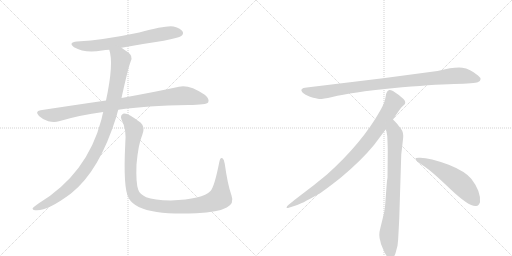
t = 0.00 s
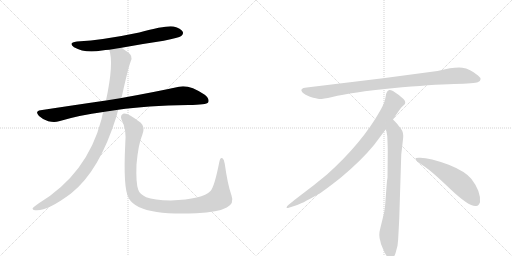
t = 1.62 s
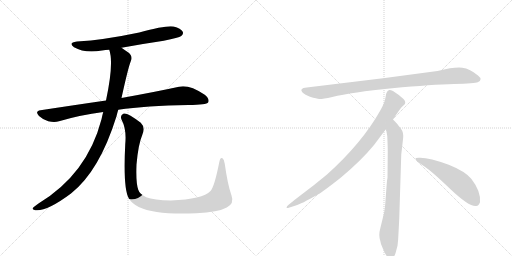
t = 3.24 s
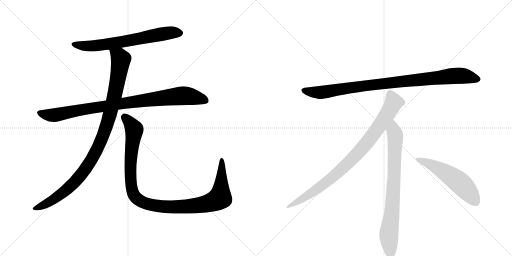
t = 4.85 s
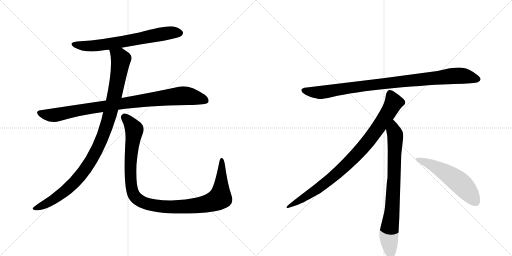
t = 6.47 s
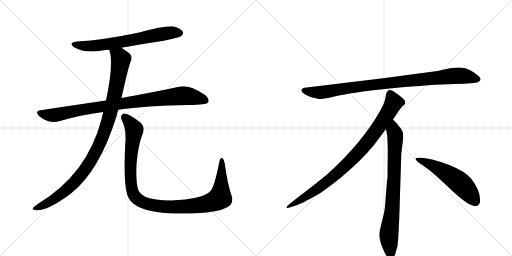
t = 8.09 s

The animated SVG that drew these frames (rendered in a browser with its animation timeline set to each time). Animation: 8 CSS @keyframes rules; one cycle of 8.09 s.

<svg version="1.1" viewBox="0 0 2048 1024" xmlns="http://www.w3.org/2000/svg">
  <g stroke="lightgray" stroke-dasharray="1,1" stroke-width="1" transform="scale(4, 4)">
    <line x1="0" y1="0" x2="256" y2="256"></line>
    <line x1="256" y1="0" x2="0" y2="256"></line>
    <line x1="128" y1="0" x2="128" y2="256"></line>
    <line x1="0" y1="128" x2="256" y2="128"></line>
    <line x1="256" y1="0" x2="512" y2="256"></line>
    <line x1="512" y1="0" x2="256" y2="256"></line>
    <line x1="384" y1="0" x2="384" y2="256"></line>
    <line x1="256" y1="128" x2="512" y2="128"></line>
  </g>
<g transform="scale(1, -1) translate(0, -850)">
   <style type="text/css">
    @keyframes keyframes0 {
      from {
       stroke: black;
       stroke-dashoffset: 680;
       stroke-width: 128;
       }
       69% {
       animation-timing-function: step-end;
       stroke: black;
       stroke-dashoffset: 0;
       stroke-width: 128;
       }
       to {
       stroke: black;
       stroke-width: 1024;
       }
       }
       #make-me-a-hanzi-animation-0 {
         animation: keyframes0 0.803385s both;
         animation-delay: 0.000000s;
         animation-timing-function: linear;
       }
    @keyframes keyframes1 {
      from {
       stroke: black;
       stroke-dashoffset: 930;
       stroke-width: 128;
       }
       75% {
       animation-timing-function: step-end;
       stroke: black;
       stroke-dashoffset: 0;
       stroke-width: 128;
       }
       to {
       stroke: black;
       stroke-width: 1024;
       }
       }
       #make-me-a-hanzi-animation-1 {
         animation: keyframes1 1.006836s both;
         animation-delay: 0.803385s;
         animation-timing-function: linear;
       }
    @keyframes keyframes2 {
      from {
       stroke: black;
       stroke-dashoffset: 1036;
       stroke-width: 128;
       }
       77% {
       animation-timing-function: step-end;
       stroke: black;
       stroke-dashoffset: 0;
       stroke-width: 128;
       }
       to {
       stroke: black;
       stroke-width: 1024;
       }
       }
       #make-me-a-hanzi-animation-2 {
         animation: keyframes2 1.093099s both;
         animation-delay: 1.810221s;
         animation-timing-function: linear;
       }
    @keyframes keyframes3 {
      from {
       stroke: black;
       stroke-dashoffset: 1097;
       stroke-width: 128;
       }
       78% {
       animation-timing-function: step-end;
       stroke: black;
       stroke-dashoffset: 0;
       stroke-width: 128;
       }
       to {
       stroke: black;
       stroke-width: 1024;
       }
       }
       #make-me-a-hanzi-animation-3 {
         animation: keyframes3 1.142741s both;
         animation-delay: 2.903320s;
         animation-timing-function: linear;
       }
    @keyframes keyframes4 {
      from {
       stroke: black;
       stroke-dashoffset: 952;
       stroke-width: 128;
       }
       76% {
       animation-timing-function: step-end;
       stroke: black;
       stroke-dashoffset: 0;
       stroke-width: 128;
       }
       to {
       stroke: black;
       stroke-width: 1024;
       }
       }
       #make-me-a-hanzi-animation-4 {
         animation: keyframes4 1.024740s both;
         animation-delay: 4.046061s;
         animation-timing-function: linear;
       }
    @keyframes keyframes5 {
      from {
       stroke: black;
       stroke-dashoffset: 897;
       stroke-width: 128;
       }
       74% {
       animation-timing-function: step-end;
       stroke: black;
       stroke-dashoffset: 0;
       stroke-width: 128;
       }
       to {
       stroke: black;
       stroke-width: 1024;
       }
       }
       #make-me-a-hanzi-animation-5 {
         animation: keyframes5 0.979980s both;
         animation-delay: 5.070801s;
         animation-timing-function: linear;
       }
    @keyframes keyframes6 {
      from {
       stroke: black;
       stroke-dashoffset: 792;
       stroke-width: 128;
       }
       72% {
       animation-timing-function: step-end;
       stroke: black;
       stroke-dashoffset: 0;
       stroke-width: 128;
       }
       to {
       stroke: black;
       stroke-width: 1024;
       }
       }
       #make-me-a-hanzi-animation-6 {
         animation: keyframes6 0.894531s both;
         animation-delay: 6.050781s;
         animation-timing-function: linear;
       }
    @keyframes keyframes7 {
      from {
       stroke: black;
       stroke-dashoffset: 548;
       stroke-width: 128;
       }
       64% {
       animation-timing-function: step-end;
       stroke: black;
       stroke-dashoffset: 0;
       stroke-width: 128;
       }
       to {
       stroke: black;
       stroke-width: 1024;
       }
       }
       #make-me-a-hanzi-animation-7 {
         animation: keyframes7 0.695964s both;
         animation-delay: 6.945312s;
         animation-timing-function: linear;
       }
</style>
<path d="M 486 659 Q 567 674 655 687 Q 716 699 725 706 Q 735 713 731 723 Q 724 736 694 744 Q 667 750 557 720 Q 415 690 308 684 Q 271 680 296 661 Q 339 636 408 648 Q 421 651 437 651 L 486 659 Z" fill="lightgray"></path> 
<path d="M 473 411 Q 584 427 754 430 Q 826 430 833 441 Q 839 454 819 471 Q 756 513 716 503 Q 629 484 486 458 L 424 448 Q 300 430 162 409 Q 138 405 156 386 Q 172 371 193 365 Q 218 359 236 365 Q 320 390 413 402 L 473 411 Z" fill="lightgray"></path> 
<path d="M 413 402 Q 409 389 406 373 Q 349 154 154 36 Q 136 24 131 18 Q 128 11 141 9 Q 186 3 284 76 Q 398 166 466 385 Q 469 398 473 411 L 486 458 Q 513 581 523 605 Q 533 626 512 641 Q 497 651 486 659 C 461 676 430 680 437 651 Q 456 597 424 448 L 413 402 Z" fill="lightgray"></path> 
<path d="M 926 68 Q 910 114 899 195 Q 898 211 890 217 Q 881 223 877 201 Q 858 104 842 86 Q 811 53 684 48 Q 615 49 585 61 Q 558 74 553 91 Q 543 119 546 192 Q 553 273 569 310 Q 582 341 563 359 Q 511 399 495 396 Q 479 390 486 372 Q 507 332 501 274 Q 492 96 515 57 Q 539 15 627 2 Q 688 -7 785 -3 Q 873 1 907 20 Q 938 36 926 68 Z" fill="lightgray"></path> 
<path d="M 1750 566 L 1532 537 L 1227 500 Q 1194 497 1211 479 Q 1219 472 1240 463 Q 1268 455 1277 454 Q 1287 453 1329 462 Q 1407 481 1569 497 Q 1731 512 1816 514 Q 1901 516 1911 521 Q 1933 531 1912 548 Q 1880 575 1849 579 Q 1819 583 1750 566 Z" fill="lightgray"></path> 
<path d="M 1572 372 Q 1600 415 1607 422 L 1618 432 Q 1621 435 1621 441 Q 1621 446 1614 454 Q 1596 471 1572 486 Q 1561 491 1557 490 L 1552 487 Q 1550 486 1548 482 Q 1546 477 1545 476 L 1541 456 Q 1538 437 1520 406 Q 1448 278 1308 152 Q 1259 111 1204 70 Q 1150 29 1148 24 Q 1141 14 1158 20 L 1183 28 Q 1203 33 1271 72 Q 1292 83 1365 141 Q 1446 209 1496 270 L 1544 334 L 1572 372 Z" fill="lightgray"></path> 
<path d="M 1597 -24 L 1605 232 L 1611 284 Q 1613 300 1613 307 Q 1613 328 1595 346 Q 1593 351 1572 372 C 1551 394 1539 364 1544 334 L 1549 306 Q 1551 265 1551 244 L 1550 138 Q 1548 132 1546 102 L 1542 49 Q 1540 16 1536 -2 L 1521 -64 Q 1513 -92 1522 -117 L 1524 -126 Q 1526 -132 1538 -159 Q 1551 -186 1563 -185 Q 1575 -184 1582 -163 L 1590 -133 Q 1593 -110 1594 -82 L 1597 -24 Z" fill="lightgray"></path> 
<path d="M 1662 215 Q 1665 204 1695 186 Q 1725 167 1801 94 Q 1878 21 1905 26 Q 1915 27 1920 41 Q 1924 85 1885 135 Q 1860 165 1795 191 Q 1712 222 1674 219 Q 1661 219 1662 215 Z" fill="lightgray"></path> 
      <clipPath id="make-me-a-hanzi-clip-0">
      <path d="M 486 659 Q 567 674 655 687 Q 716 699 725 706 Q 735 713 731 723 Q 724 736 694 744 Q 667 750 557 720 Q 415 690 308 684 Q 271 680 296 661 Q 339 636 408 648 Q 421 651 437 651 L 486 659 Z" fill="lightgray"></path>
      </clipPath>
      <path clip-path="url(#make-me-a-hanzi-clip-0)" d="M 300 674 L 330 667 L 381 667 L 651 715 L 719 718 " fill="none" id="make-me-a-hanzi-animation-0" stroke-dasharray="552 1104" stroke-linecap="round"></path>

      <clipPath id="make-me-a-hanzi-clip-1">
      <path d="M 473 411 Q 584 427 754 430 Q 826 430 833 441 Q 839 454 819 471 Q 756 513 716 503 Q 629 484 486 458 L 424 448 Q 300 430 162 409 Q 138 405 156 386 Q 172 371 193 365 Q 218 359 236 365 Q 320 390 413 402 L 473 411 Z" fill="lightgray"></path>
      </clipPath>
      <path clip-path="url(#make-me-a-hanzi-clip-1)" d="M 160 397 L 216 389 L 345 415 L 718 466 L 780 461 L 825 447 " fill="none" id="make-me-a-hanzi-animation-1" stroke-dasharray="802 1604" stroke-linecap="round"></path>

      <clipPath id="make-me-a-hanzi-clip-2">
      <path d="M 413 402 Q 409 389 406 373 Q 349 154 154 36 Q 136 24 131 18 Q 128 11 141 9 Q 186 3 284 76 Q 398 166 466 385 Q 469 398 473 411 L 486 458 Q 513 581 523 605 Q 533 626 512 641 Q 497 651 486 659 C 461 676 430 680 437 651 Q 456 597 424 448 L 413 402 Z" fill="lightgray"></path>
      </clipPath>
      <path clip-path="url(#make-me-a-hanzi-clip-2)" d="M 444 648 L 478 623 L 483 613 L 480 585 L 445 412 L 415 313 L 388 251 L 334 163 L 262 86 L 174 29 L 139 17 " fill="none" id="make-me-a-hanzi-animation-2" stroke-dasharray="908 1816" stroke-linecap="round"></path>

      <clipPath id="make-me-a-hanzi-clip-3">
      <path d="M 926 68 Q 910 114 899 195 Q 898 211 890 217 Q 881 223 877 201 Q 858 104 842 86 Q 811 53 684 48 Q 615 49 585 61 Q 558 74 553 91 Q 543 119 546 192 Q 553 273 569 310 Q 582 341 563 359 Q 511 399 495 396 Q 479 390 486 372 Q 507 332 501 274 Q 492 96 515 57 Q 539 15 627 2 Q 688 -7 785 -3 Q 873 1 907 20 Q 938 36 926 68 Z" fill="lightgray"></path>
      </clipPath>
      <path clip-path="url(#make-me-a-hanzi-clip-3)" d="M 498 382 L 534 340 L 537 328 L 522 215 L 526 100 L 538 66 L 572 40 L 622 27 L 706 22 L 813 32 L 869 51 L 880 59 L 884 87 L 887 208 " fill="none" id="make-me-a-hanzi-animation-3" stroke-dasharray="969 1938" stroke-linecap="round"></path>

      <clipPath id="make-me-a-hanzi-clip-4">
      <path d="M 1750 566 L 1532 537 L 1227 500 Q 1194 497 1211 479 Q 1219 472 1240 463 Q 1268 455 1277 454 Q 1287 453 1329 462 Q 1407 481 1569 497 Q 1731 512 1816 514 Q 1901 516 1911 521 Q 1933 531 1912 548 Q 1880 575 1849 579 Q 1819 583 1750 566 Z" fill="lightgray"></path>
      </clipPath>
      <path clip-path="url(#make-me-a-hanzi-clip-4)" d="M 1219 489 L 1241 482 L 1298 482 L 1527 515 L 1810 546 L 1849 547 L 1909 535 " fill="none" id="make-me-a-hanzi-animation-4" stroke-dasharray="824 1648" stroke-linecap="round"></path>

      <clipPath id="make-me-a-hanzi-clip-5">
      <path d="M 1572 372 Q 1600 415 1607 422 L 1618 432 Q 1621 435 1621 441 Q 1621 446 1614 454 Q 1596 471 1572 486 Q 1561 491 1557 490 L 1552 487 Q 1550 486 1548 482 Q 1546 477 1545 476 L 1541 456 Q 1538 437 1520 406 Q 1448 278 1308 152 Q 1259 111 1204 70 Q 1150 29 1148 24 Q 1141 14 1158 20 L 1183 28 Q 1203 33 1271 72 Q 1292 83 1365 141 Q 1446 209 1496 270 L 1544 334 L 1572 372 Z" fill="lightgray"></path>
      </clipPath>
      <path clip-path="url(#make-me-a-hanzi-clip-5)" d="M 1562 477 L 1575 440 L 1571 431 L 1525 357 L 1445 252 L 1343 151 L 1288 107 L 1153 23 " fill="none" id="make-me-a-hanzi-animation-5" stroke-dasharray="769 1538" stroke-linecap="round"></path>

      <clipPath id="make-me-a-hanzi-clip-6">
      <path d="M 1597 -24 L 1605 232 L 1611 284 Q 1613 300 1613 307 Q 1613 328 1595 346 Q 1593 351 1572 372 C 1551 394 1539 364 1544 334 L 1549 306 Q 1551 265 1551 244 L 1550 138 Q 1548 132 1546 102 L 1542 49 Q 1540 16 1536 -2 L 1521 -64 Q 1513 -92 1522 -117 L 1524 -126 Q 1526 -132 1538 -159 Q 1551 -186 1563 -185 Q 1575 -184 1582 -163 L 1590 -133 Q 1593 -110 1594 -82 L 1597 -24 Z" fill="lightgray"></path>
      </clipPath>
      <path clip-path="url(#make-me-a-hanzi-clip-6)" d="M 1573 361 L 1574 327 L 1581 309 L 1577 150 L 1569 15 L 1555 -94 L 1563 -172 " fill="none" id="make-me-a-hanzi-animation-6" stroke-dasharray="664 1328" stroke-linecap="round"></path>

      <clipPath id="make-me-a-hanzi-clip-7">
      <path d="M 1662 215 Q 1665 204 1695 186 Q 1725 167 1801 94 Q 1878 21 1905 26 Q 1915 27 1920 41 Q 1924 85 1885 135 Q 1860 165 1795 191 Q 1712 222 1674 219 Q 1661 219 1662 215 Z" fill="lightgray"></path>
      </clipPath>
      <path clip-path="url(#make-me-a-hanzi-clip-7)" d="M 1669 214 L 1712 198 L 1817 136 L 1865 93 L 1901 45 " fill="none" id="make-me-a-hanzi-animation-7" stroke-dasharray="420 840" stroke-linecap="round"></path>

</g>
</svg>
